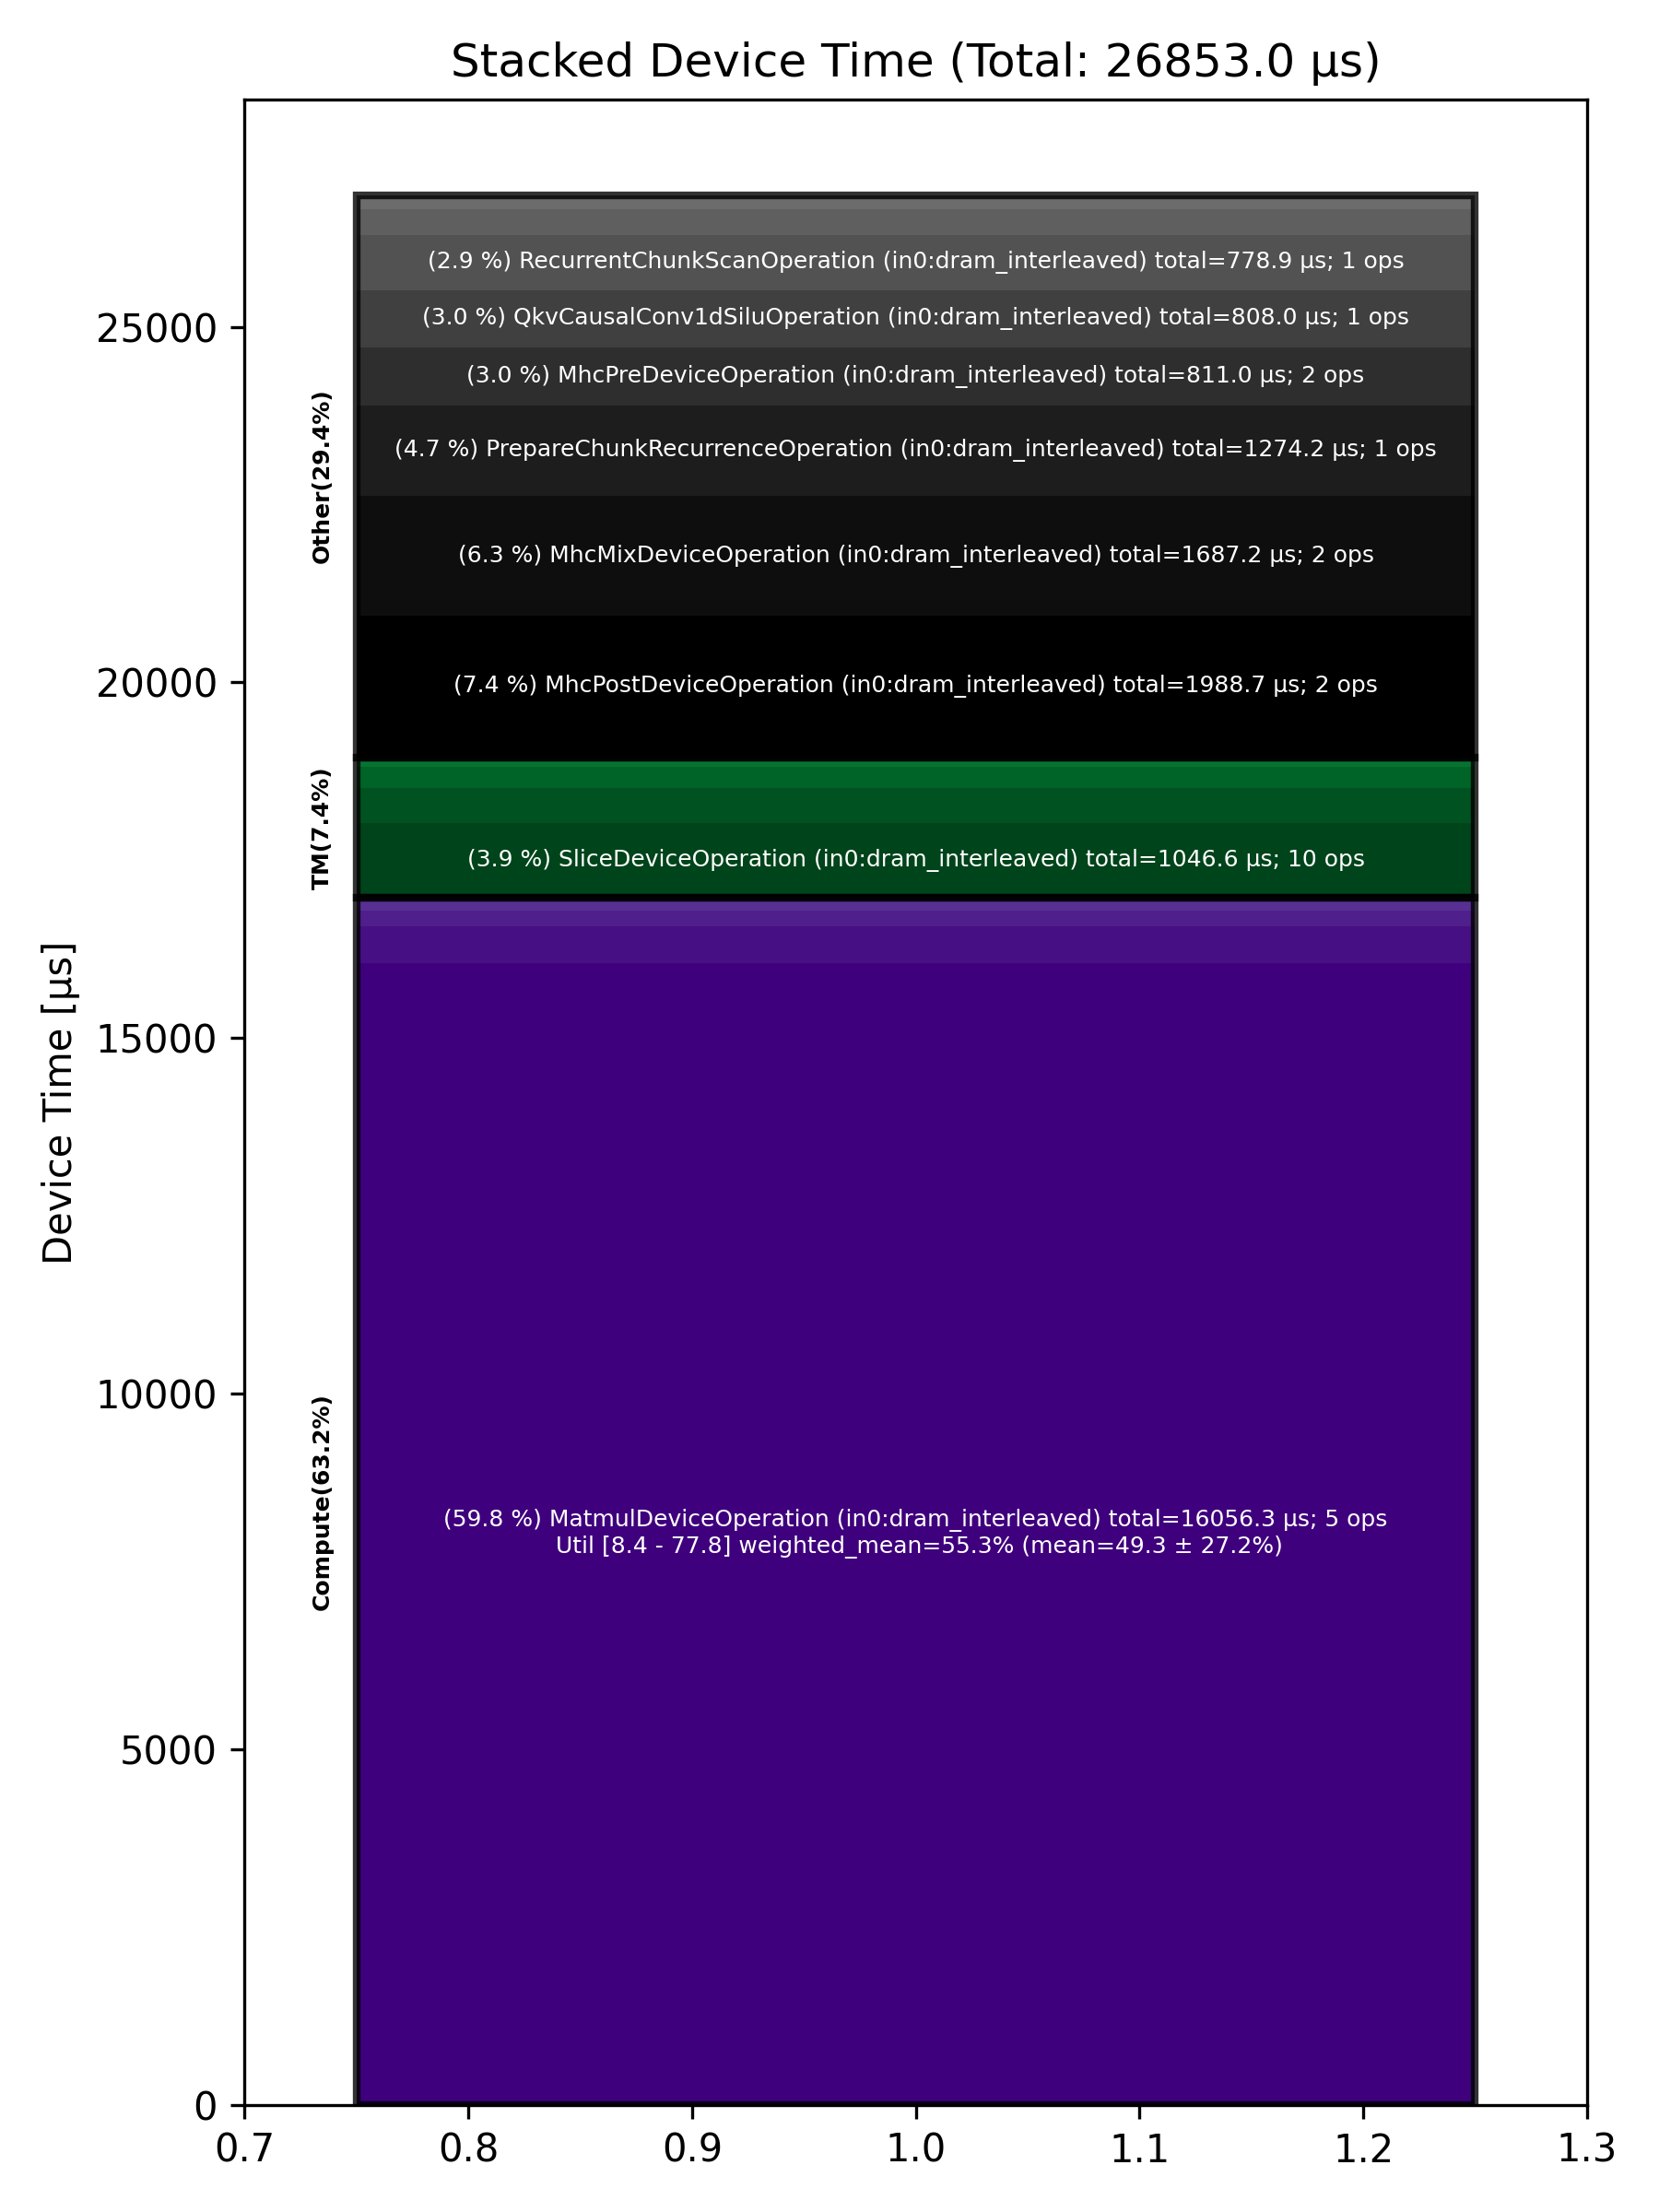

The data file committed next to this chart (first rows):
Total % [%], Op Code, Device Time Sum [μs], Op Count, Op Category, Min FLOPs [%], Max FLOPs [%], Mean FLOPs [%], Std FLOPs [%], Weighted Mean FLOPs [%]
59.79, MatmulDeviceOperation (in0:dram_interlea…, 16056, 5, Compute, 8.37, 77.80, 49.28, 27.17, 55.32
7.41, MhcPostDeviceOperation (in0:dram_interle…, 1989, 2, Other, , , , , 
6.28, MhcMixDeviceOperation (in0:dram_interlea…, 1687, 2, Other, , , , , 
4.74, PrepareChunkRecurrenceOperation (in0:dra…, 1274, 1, Other, , , , , 
3.90, SliceDeviceOperation (in0:dram_interleav…, 1047, 10, TM, , , , , 
3.02, MhcPreDeviceOperation (in0:dram_interlea…, 811, 2, Other, , , , , 
3.01, QkvCausalConv1dSiluOperation (in0:dram_i…, 808, 1, Other, , , , , 
2.90, RecurrentChunkScanOperation (in0:dram_in…, 778.9, 1, Other, , , , , 
1.92, BinaryNgDeviceOperation (in0:dram_interl…, 516.4, 5, Compute, , , , , 
1.85, UntilizeDeviceOperation (in0:dram_interl…, 497.6, 1, TM, , , , , 
1.35, SigmoidGatedRmsNormOperation (in0:dram_i…, 361.4, 1, Other, , , , , 
1.10, TransposeDeviceOperation (in0:dram_inter…, 295.1, 4, TM, , , , , 
0.82, LayerNormDeviceOperation (in0:dram_inter…, 220, 2, Compute, , , , , 
0.72, MhcSplitSinkhornDeviceOperation (in0:dra…, 193.1, 2, Other, , , , , 
0.64, ReduceDeviceOperation (in0:dram_interlea…, 170.6, 4, Compute, , , , , 
0.49, TypecastDeviceOperation (in0:dram_interl…, 130.4, 1, TM, , , , , 
0.03, ConcatDeviceOperation (in0:dram_interlea…, 7.64, 1, TM, , , , , 
0.03, EmbeddingsDeviceOperation (in0:dram_inte…, 7.62, 2, Compute, , , , , 
0.01, ChronologicalSelectionsOperation (in0:dr…, 2.46, 1, Other, , , , , 
